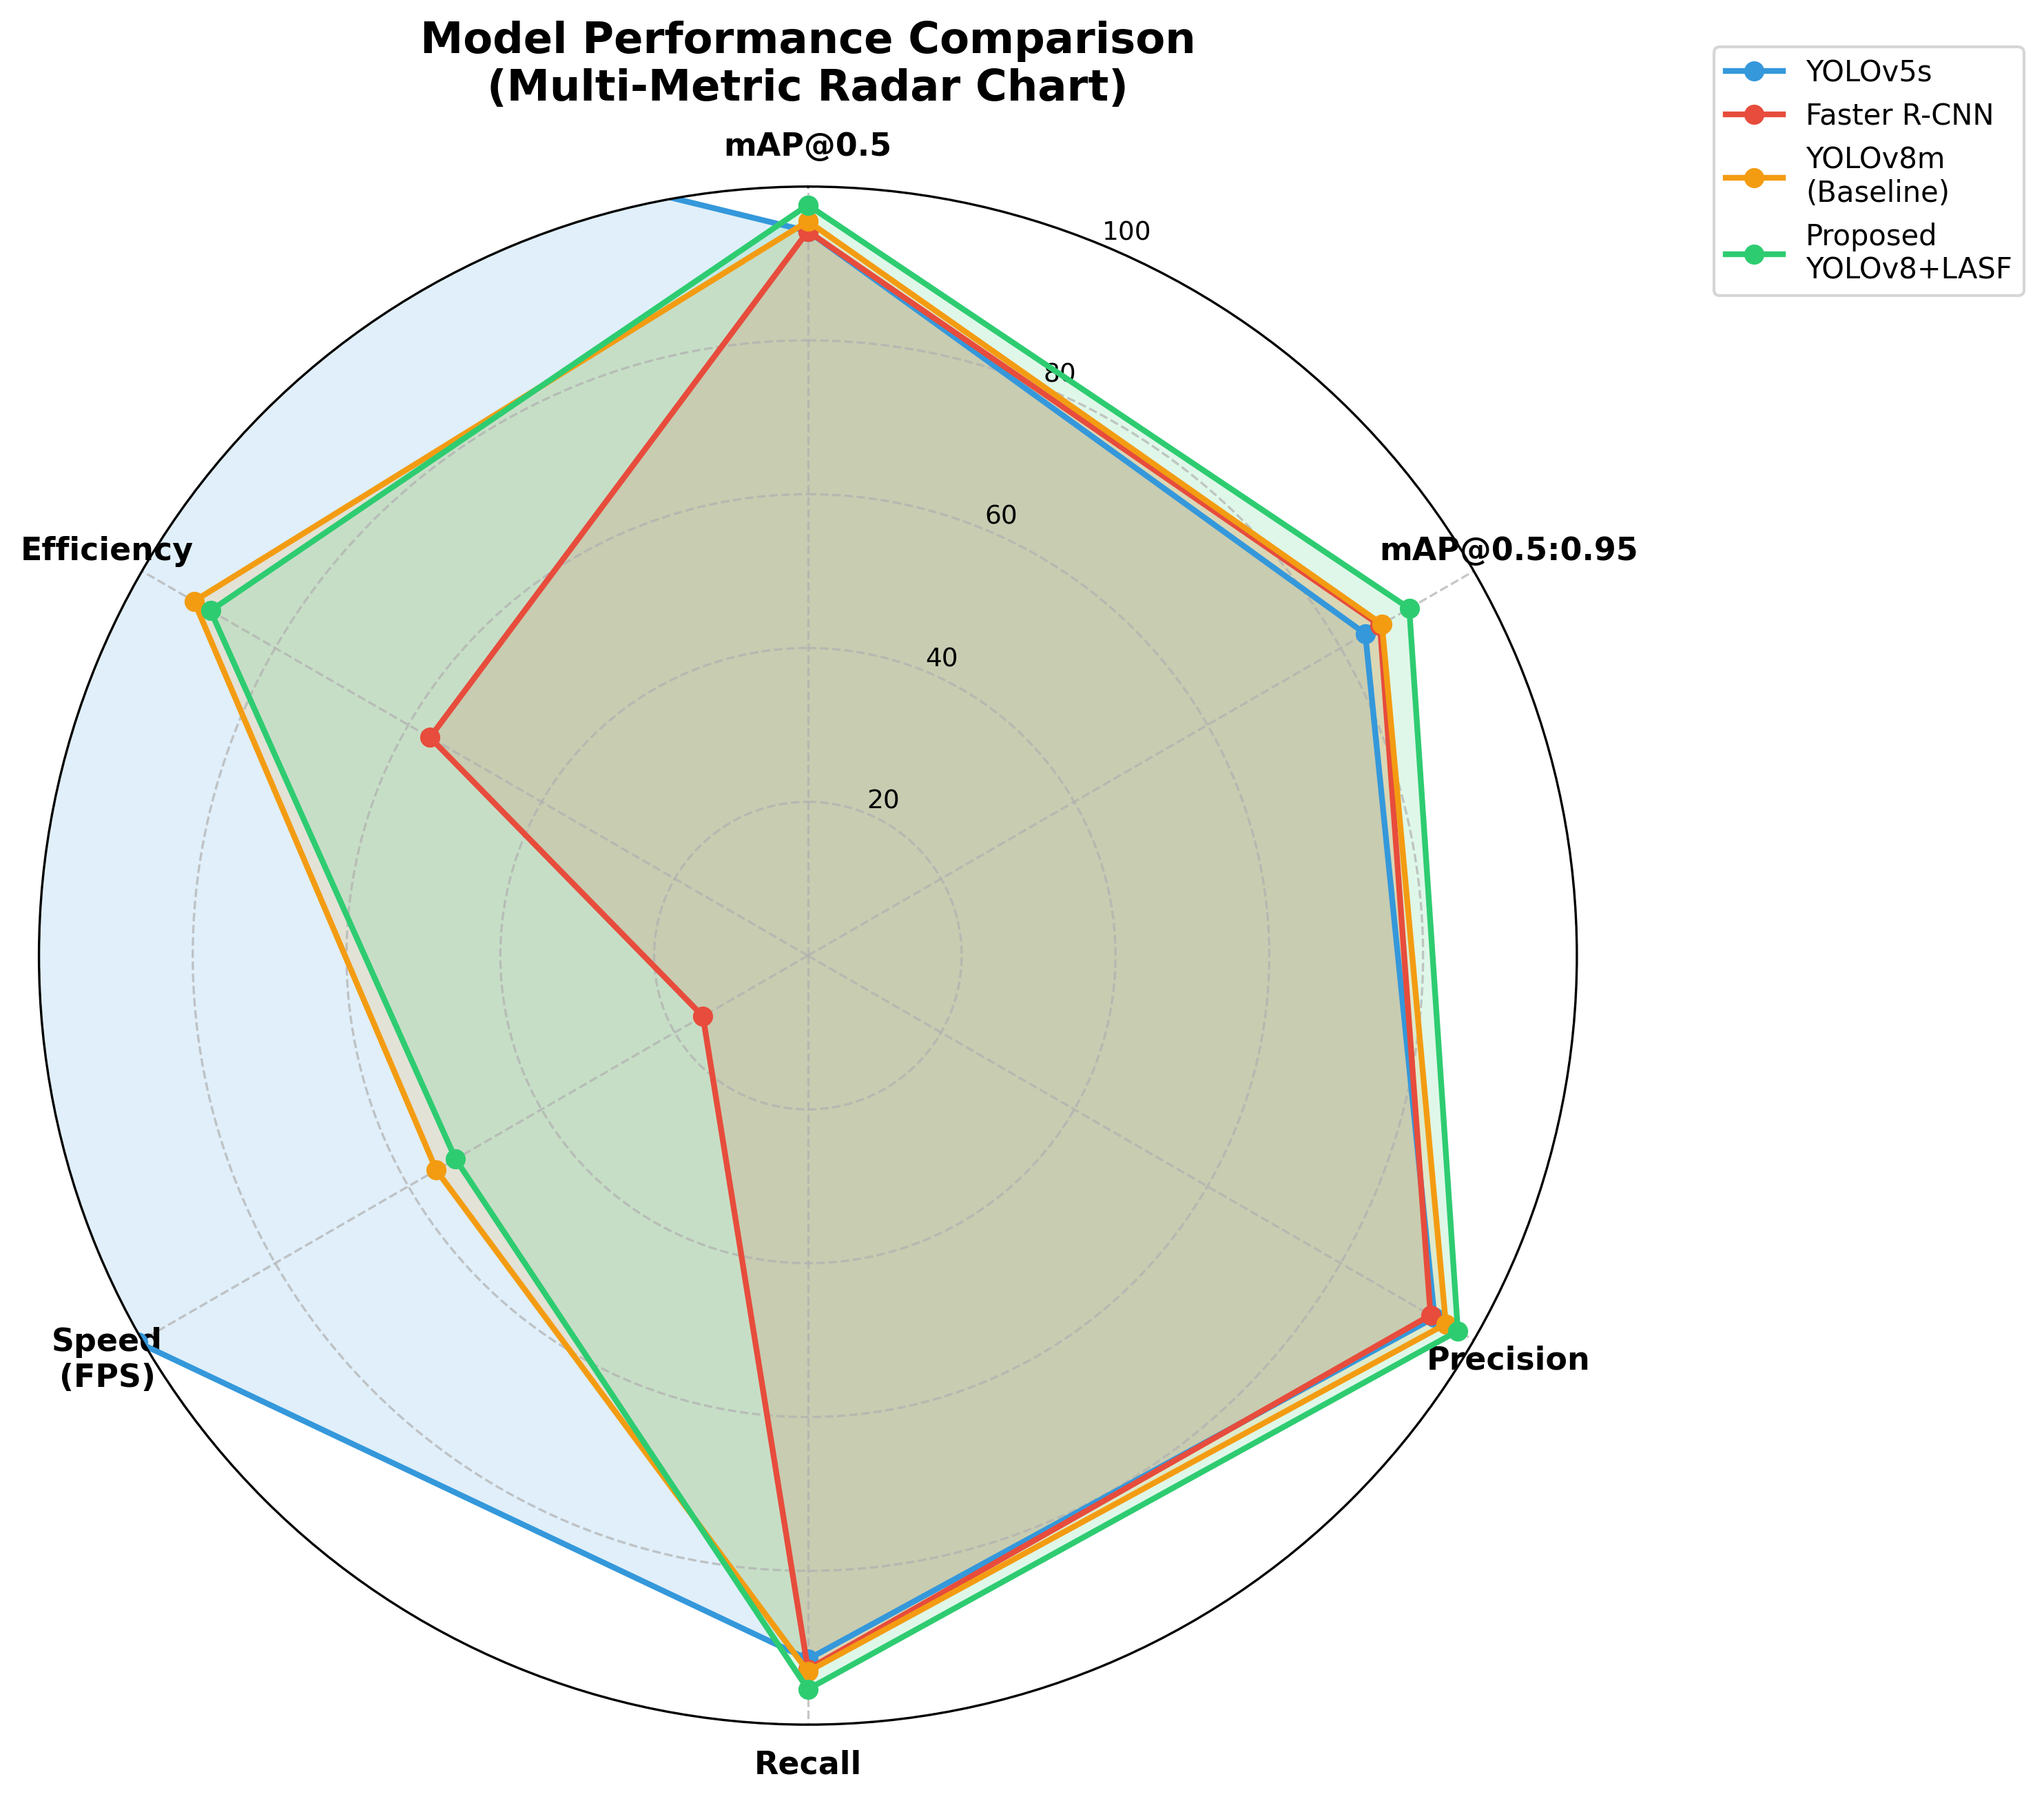

Write Python code to recreate this figure.
"""
Model Performance Comparison - Radar Chart
Unique visualization comparing YOLOv8 variants and baseline models
across multiple performance metrics
"""

import matplotlib.pyplot as plt
import numpy as np

# Models to compare
models = ['YOLOv5s', 'Faster R-CNN', 'YOLOv8m\n(Baseline)', 'Proposed\nYOLOv8+LASF']

# Performance metrics (normalized to 0-100 scale)
metrics = ['mAP@0.5', 'mAP@0.5:0.95', 'Precision', 'Recall', 'Speed\n(FPS)', 'Efficiency']

# Data from your research paper (Table 3)
# Speed converted to FPS (1000ms / inference_time)
# Efficiency = (mAP@0.5 * 100) / Parameters
data = {
    'YOLOv5s': [94.2, 83.7, 94.1, 91.5, 1000/7.1, (94.2*100)/7.2],
    'Faster R-CNN': [94.2, 85.9, 93.5, 92.8, 1000/45.3, (94.2*100)/41.5],
    'YOLOv8m\n(Baseline)': [95.5, 86.2, 95.8, 93.1, 1000/12.8, (95.5*100)/25.9],
    'Proposed\nYOLOv8+LASF': [97.6, 90.3, 97.6, 95.4, 1000/13.5, (97.6*100)/27.2]
}

# Normalize all metrics to 0-100 scale
normalized_data = {}
for model in models:
    normalized_data[model] = [
        data[model][0],  # mAP@0.5 already 0-100
        data[model][1],  # mAP@0.5:0.95 already 0-100
        data[model][2],  # Precision already 0-100
        data[model][3],  # Recall already 0-100
        (data[model][4] / 140) * 100,  # Speed normalized (140 FPS max)
        (data[model][5] / 400) * 100   # Efficiency normalized
    ]

# Create radar chart
fig, ax = plt.subplots(figsize=(10, 10), subplot_kw=dict(projection='polar'))

# Number of variables
num_vars = len(metrics)
angles = np.linspace(0, 2 * np.pi, num_vars, endpoint=False).tolist()
angles += angles[:1]  # Complete the circle

# Colors for each model
colors = ['#3498db', '#e74c3c', '#f39c12', '#2ecc71']

# Plot each model
for idx, model in enumerate(models):
    values = normalized_data[model]
    values += values[:1]  # Complete the circle
    
    ax.plot(angles, values, 'o-', linewidth=2, label=model, color=colors[idx])
    ax.fill(angles, values, alpha=0.15, color=colors[idx])

# Fix axis to go in the right order and start at 12 o'clock
ax.set_theta_offset(np.pi / 2)
ax.set_theta_direction(-1)

# Draw axis lines for each angle and label
ax.set_xticks(angles[:-1])
ax.set_xticklabels(metrics, fontsize=11, fontweight='bold')

# Set y-axis limits
ax.set_ylim(0, 100)
ax.set_yticks([20, 40, 60, 80, 100])
ax.set_yticklabels(['20', '40', '60', '80', '100'], fontsize=9)

# Add grid
ax.grid(True, linestyle='--', alpha=0.7)

# Add title and legend
plt.title('Model Performance Comparison\n(Multi-Metric Radar Chart)', 
          fontsize=15, fontweight='bold', pad=30)
plt.legend(loc='upper right', bbox_to_anchor=(1.3, 1.1), fontsize=10)

# Adjust layout
plt.tight_layout()

# Save
plt.savefig('model_performance_comparison.png', dpi=300, bbox_inches='tight')
print("[SUCCESS] Graph saved: model_performance_comparison.png")

plt.show()
